Run: headless pygame with SDL's dummy video driver; simulated clock (each Clock.tick advances the game by its frame time, no real sleeping); random seed 0; keys injected as events and as key.get_pressed() state; no mouse input.
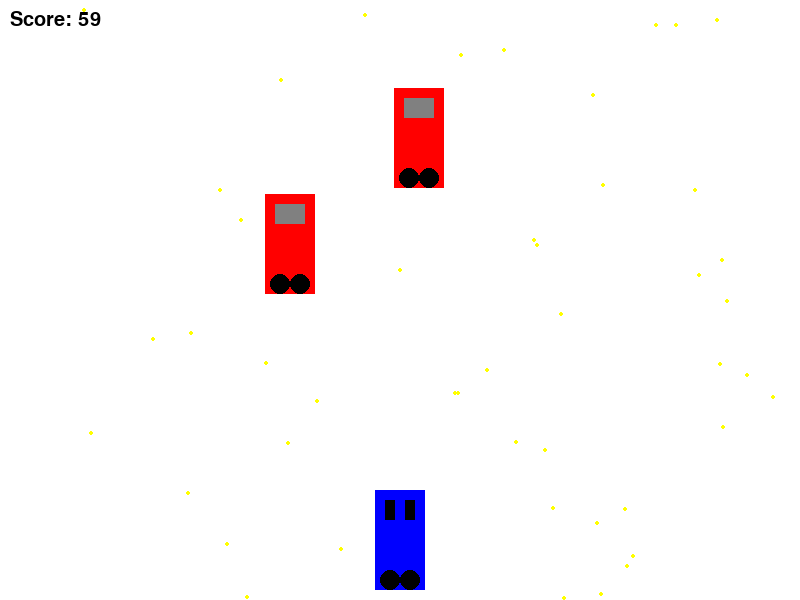
Frame 1 of 3 · flips 1–60 · no input
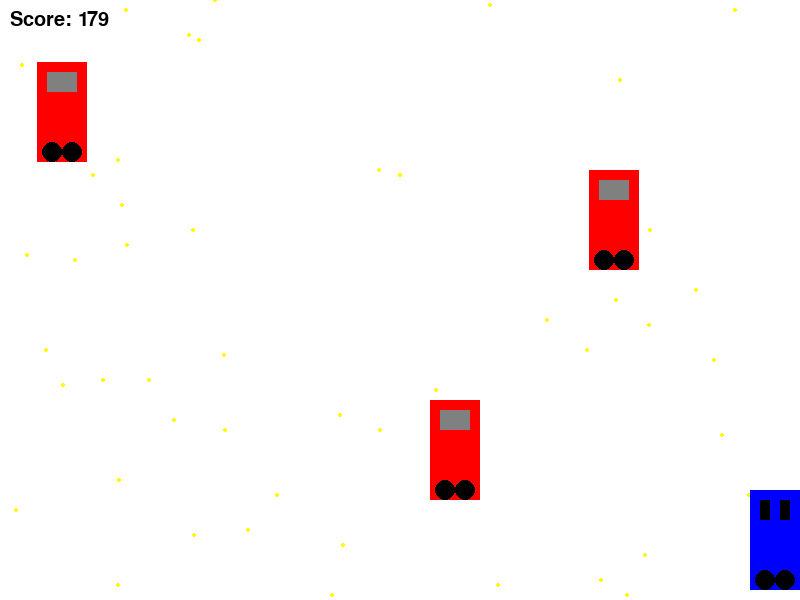
Frame 2 of 3 · flips 61–180 · tapped SPACE, RETURN · held RIGHT (→), D
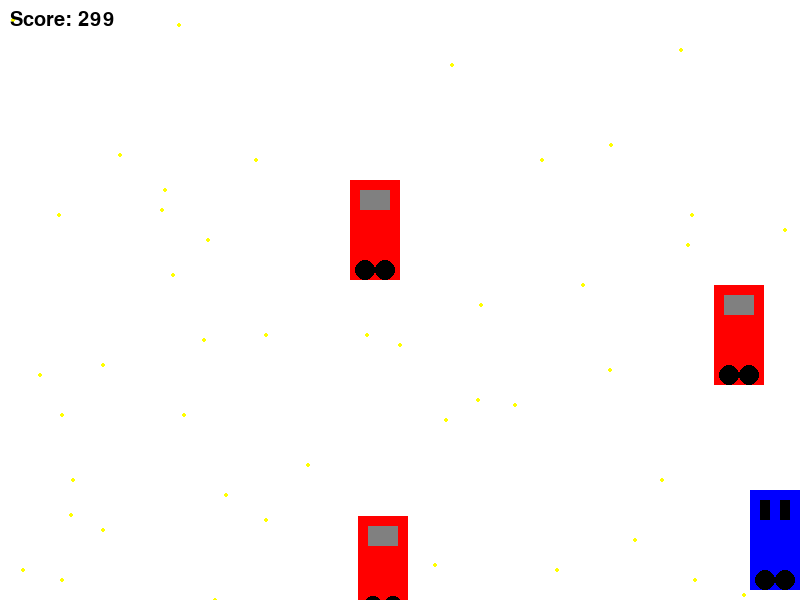
Frame 3 of 3 · flips 181–300 · held DOWN (↓), S

The pygame program that drew these frames:

import pygame
import random
import sys

# Initialize Pygame
pygame.init()

# Constants
SCREEN_WIDTH = 800
SCREEN_HEIGHT = 600
FPS = 60

# Colors
WHITE = (255, 255, 255)
BLACK = (0, 0, 0)
RED = (255, 0, 0)
BLUE = (0, 0, 255)
YELLOW = (255, 255, 0)
GRAY = (128, 128, 128)

# Screen setup
screen = pygame.display.set_mode((SCREEN_WIDTH, SCREEN_HEIGHT))
pygame.display.set_caption("Car Racing Game")

# Clock
clock = pygame.time.Clock()

# Load assets
car_width = 50
car_height = 100

# Draw detailed player car
def draw_player_car(x, y):
    pygame.draw.rect(screen, BLUE, (x, y, car_width, car_height))  # Car body
    pygame.draw.rect(screen, BLACK, (x + 10, y + 10, 10, 20))  # Left headlight
    pygame.draw.rect(screen, BLACK, (x + 30, y + 10, 10, 20))  # Right headlight
    pygame.draw.circle(screen, BLACK, (x + 15, y + 90), 10)  # Left wheel
    pygame.draw.circle(screen, BLACK, (x + 35, y + 90), 10)  # Right wheel

# Draw detailed enemy car
def draw_enemy_car(x, y):
    pygame.draw.rect(screen, RED, (x, y, car_width, car_height))  # Car body
    pygame.draw.rect(screen, GRAY, (x + 10, y + 10, 30, 20))  # Windshield
    pygame.draw.circle(screen, BLACK, (x + 15, y + 90), 10)  # Left wheel
    pygame.draw.circle(screen, BLACK, (x + 35, y + 90), 10)  # Right wheel

# Functions
def draw_text(text, size, color, x, y):
    font = pygame.font.SysFont("Arial", size)
    text_surface = font.render(text, True, color)
    screen.blit(text_surface, (x, y))

# Animate stars in the background
def animate_stars(stars):
    for star_pos in stars:
        star_pos[1] += 5
        if star_pos[1] > SCREEN_HEIGHT:
            star_pos[1] = -10
            star_pos[0] = random.randint(0, SCREEN_WIDTH - 10)
        pygame.draw.circle(screen, YELLOW, (star_pos[0], star_pos[1]), 2)

# Spawn multiple enemies
def spawn_enemies(enemy_list, enemy_speed):
    for enemy in enemy_list:
        enemy[1] += enemy_speed
        if enemy[1] > SCREEN_HEIGHT:
            enemy[1] = -car_height
            enemy[0] = random.randint(0, SCREEN_WIDTH - car_width)
        draw_enemy_car(enemy[0], enemy[1])

# Check for collisions with multiple enemies
def check_collision(player_x, player_y, enemy_list):
    for enemy in enemy_list:
        if (enemy[0] < player_x < enemy[0] + car_width or enemy[0] < player_x + car_width < enemy[0] + car_width) and (
                enemy[1] < player_y < enemy[1] + car_height or enemy[1] < player_y + car_height < enemy[1] + car_height):
            return True
    return False

# Game loop
def game_loop():
    player_x = SCREEN_WIDTH // 2 - car_width // 2
    player_y = SCREEN_HEIGHT - car_height - 10

    enemy_list = [[random.randint(0, SCREEN_WIDTH - car_width), random.randint(-600, -100)] for _ in range(3)]
    enemy_speed = 5

    score = 0
    running = True

    # Create stars for background animation
    stars = [[random.randint(0, SCREEN_WIDTH - 10), random.randint(0, SCREEN_HEIGHT)] for _ in range(50)]

    while running:
        screen.fill(WHITE)

        # Event handling
        for event in pygame.event.get():
            if event.type == pygame.QUIT:
                pygame.quit()
                sys.exit()

        # Key handling
        keys = pygame.key.get_pressed()
        if keys[pygame.K_LEFT] and player_x > 0:
            player_x -= 5
        if keys[pygame.K_RIGHT] and player_x < SCREEN_WIDTH - car_width:
            player_x += 5

        # Animate stars
        animate_stars(stars)

        # Move and draw enemy cars
        spawn_enemies(enemy_list, enemy_speed)

        # Check collision
        if check_collision(player_x, player_y, enemy_list):
            draw_text("Game Over!", 50, RED, SCREEN_WIDTH // 2 - 100, SCREEN_HEIGHT // 2)
            pygame.display.flip()
            pygame.time.wait(2000)
            running = False

        # Draw player car
        draw_player_car(player_x, player_y)

        # Draw score
        draw_text(f"Score: {score}", 30, BLACK, 10, 10)

        # Update score and increase difficulty
        score += 1
        if score % 100 == 0:
            enemy_speed += 1

        # Update display
        pygame.display.flip()

        # Cap the frame rate
        clock.tick(FPS)

# Run the game
game_loop()
